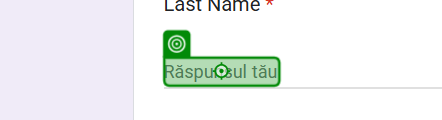
Workflow: WriteInForm

Step 1: type "[currentRow("Last Name").ToString]" into the element 'Răspunsul tău' in window 'Contact Details' (chrome.exe)

Step 2: type "[currentRow("Company Name").ToString]" into the element 'Răspunsul tău' in window 'Contact Details' (chrome.exe) (no picture)

Step 3: type "[currentRow("Role in Company").ToString]" into the element 'Răspunsul tău' in window 'Contact Details' (chrome.exe) (no picture)

Step 4: type "[currentRow("Address").ToString]" into the text box in window 'Contact Details' (chrome.exe) (no picture)

Step 5: type "[currentRow("Email").ToString]" into the element 'Răspunsul tău' in window 'Contact Details' (chrome.exe) (no picture)

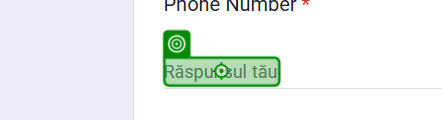
Step 6: type "[currentRow("Phone Number").ToString]" into the element 'Răspunsul tău' in window 'Contact Details' (chrome.exe)

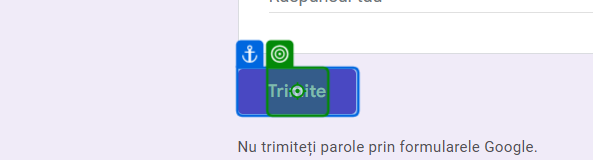
Step 7: click on the element 'Trimite' in window 'Contact Details' (chrome.exe)
